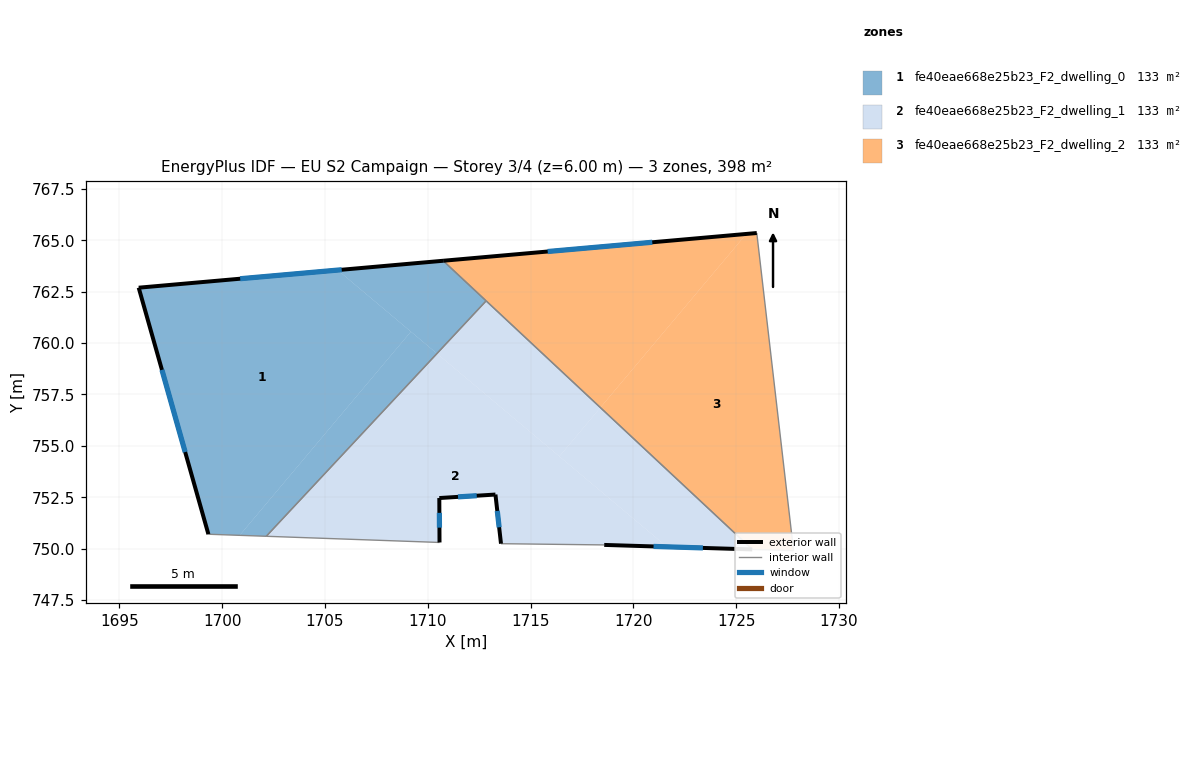
=== STOREY PLAN SPEC (per zone: floor XY polygon, exterior-wall plan segments, windows/doors) ===
zone 1: fe40eae668e25b23_F2_dwelling_0  (132.7 m²)
  floor: (1709.18, 760.55) (1700.85, 750.65) (1699.33, 750.70) (1695.94, 762.69) (1705.62, 763.55)
  floor: (1710.45, 759.49) (1702.15, 750.60) (1700.85, 750.65) (1709.18, 760.55)
  floor: (1712.84, 762.05) (1710.45, 759.49) (1705.62, 763.55) (1710.75, 764.00)
  exterior wall: (1710.75, 764.00) – (1695.94, 762.69)  [14.9 m]
    window: (1705.81, 763.56) – (1700.88, 763.13)  [5.0 m²]
  exterior wall: (1695.94, 762.69) – (1699.33, 750.70)  [12.5 m]
    window: (1697.07, 758.69) – (1698.20, 754.70)  [4.2 m²]
  interior walls: 3
zone 2: fe40eae668e25b23_F2_dwelling_1  (132.7 m²)
  floor: (1721.63, 750.09) (1718.58, 750.18) (1713.56, 750.24) (1713.29, 752.63) (1710.56, 752.46) (1710.57, 750.30) (1702.15, 750.60) (1710.45, 759.49)
  floor: (1718.39, 756.86) (1716.40, 754.49) (1710.45, 759.49) (1712.84, 762.05)
  floor: (1725.78, 749.96) (1721.63, 750.09) (1716.40, 754.49) (1718.39, 756.86)
  exterior wall: (1710.57, 750.30) – (1710.56, 752.46)  [2.2 m]
    window: (1710.57, 751.02) – (1710.56, 751.74)  [0.7 m²]
  exterior wall: (1718.58, 750.18) – (1725.78, 749.96)  [7.2 m]
    window: (1720.98, 750.11) – (1723.38, 750.03)  [2.4 m²]
  exterior wall: (1713.29, 752.63) – (1713.56, 750.24)  [2.4 m]
    window: (1713.38, 751.83) – (1713.47, 751.04)  [0.8 m²]
  exterior wall: (1710.56, 752.46) – (1713.29, 752.63)  [2.7 m]
    window: (1711.47, 752.52) – (1712.38, 752.57)  [0.9 m²]
  interior walls: 4
zone 3: fe40eae668e25b23_F2_dwelling_2  (132.7 m²)
  floor: (1725.49, 765.30) (1718.39, 756.86) (1710.75, 764.00)
  floor: (1726.00, 765.35) (1727.79, 749.90) (1725.78, 749.96) (1718.39, 756.86) (1725.49, 765.30)
  exterior wall: (1726.00, 765.35) – (1710.75, 764.00)  [15.3 m]
    window: (1720.92, 764.90) – (1715.83, 764.45)  [5.1 m²]
  interior walls: 4

=== DERIVED (storey summary) ===
Building: EU S2 Campaign
Storey: 3 of 4  (floor level z = 6.00 m)
Storey gross floor area: 398.0 m²
Zones on this storey: 3
  - fe40eae668e25b23_F2_dwelling_0: floor 132.7 m²; exterior wall 27.3 m (82.0 m²); 2 window(s) 9.1 m²; WWR 11.1%
  - fe40eae668e25b23_F2_dwelling_1: floor 132.7 m²; exterior wall 14.5 m (43.5 m²); 4 window(s) 4.8 m²; WWR 11.1%
  - fe40eae668e25b23_F2_dwelling_2: floor 132.7 m²; exterior wall 15.3 m (45.9 m²); 1 window(s) 5.1 m²; WWR 11.1%
Zone adjacency (shared interzone walls):
  - fe40eae668e25b23_F2_dwelling_0 ↔ fe40eae668e25b23_F2_dwelling_1
  - fe40eae668e25b23_F2_dwelling_0 ↔ fe40eae668e25b23_F2_dwelling_2
  - fe40eae668e25b23_F2_dwelling_1 ↔ fe40eae668e25b23_F2_dwelling_2